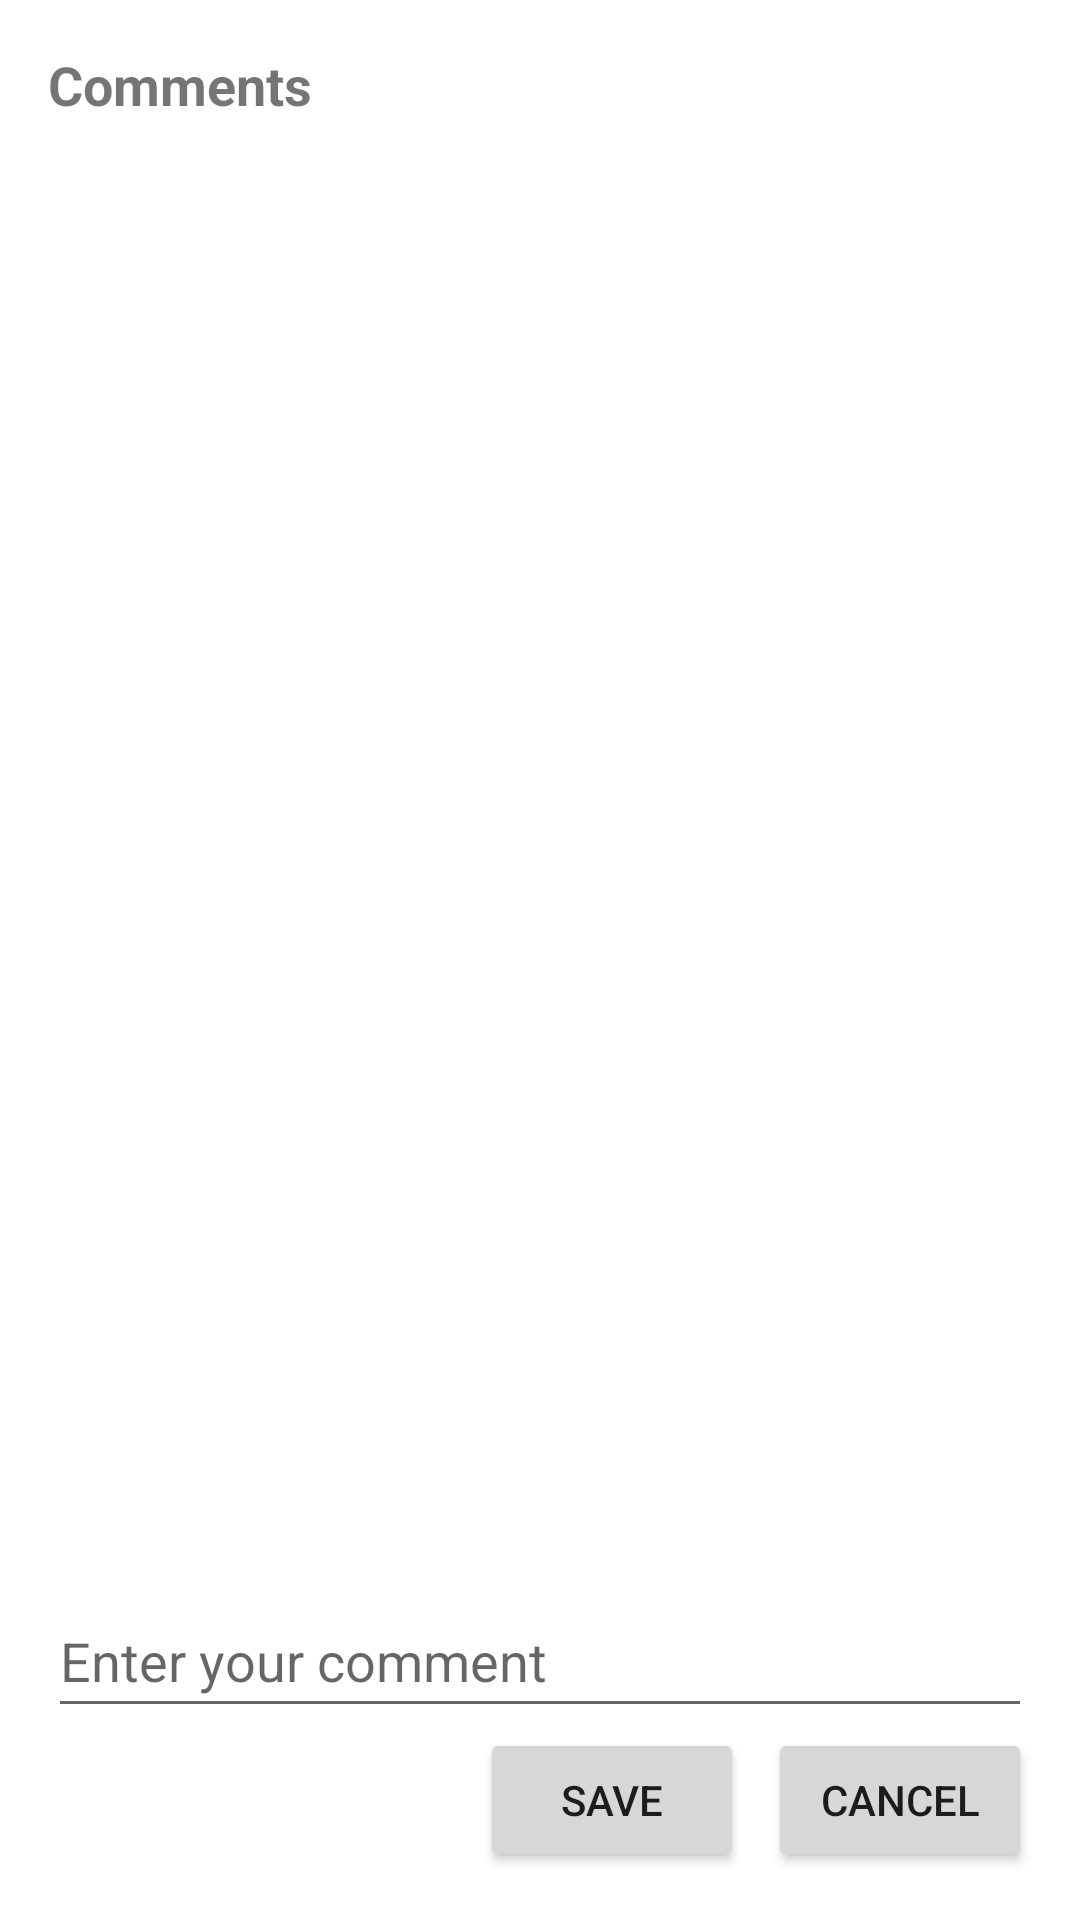

Here is an Android app screen rendered from its layout file. Give the layout XML and the strings, colors and styles it references.
<!-- AndroidManifest.xml: application theme Theme.SignupLoginFirebase -->
<!-- res/layout/comment.xml -->
<?xml version="1.0" encoding="utf-8"?>
<LinearLayout xmlns:android="http://schemas.android.com/apk/res/android"
    android:layout_width="match_parent"
    android:layout_height="match_parent"
    android:orientation="vertical"
    android:padding="16dp">

    <TextView
        android:layout_width="wrap_content"
        android:layout_height="wrap_content"
        android:text="Comments"
        android:textSize="18sp"
        android:textStyle="bold"
        android:paddingBottom="8dp" />

    <ListView
        android:id="@+id/commentsListView"
        android:layout_width="match_parent"
        android:layout_height="0dp"
        android:layout_weight="1"
        android:divider="@android:color/darker_gray"
        android:dividerHeight="1dp"
        android:paddingBottom="8dp" />

    <EditText
        android:id="@+id/commentEditText"
        android:layout_width="match_parent"
        android:layout_height="wrap_content"
        android:hint="Enter your comment"
        android:minHeight="48dp" />

    <LinearLayout
        android:layout_width="match_parent"
        android:layout_height="wrap_content"
        android:orientation="horizontal"
        android:gravity="end">

        <Button
            android:id="@+id/save_button"
            android:layout_width="wrap_content"
            android:layout_height="wrap_content"
            android:text="Save"
            android:layout_marginEnd="8dp" />

        <Button
            android:id="@+id/cancelButton"
            android:layout_width="wrap_content"
            android:layout_height="wrap_content"
            android:text="Cancel" />

    </LinearLayout>

</LinearLayout>
<!-- resources referenced by this layout -->
<resources>
  <style name="Theme.SignupLoginFirebase" parent="Theme.MaterialComponents.DayNight.NoActionBar">
          
          <item name="colorPrimary">@color/purple_500</item>
          <item name="colorPrimaryVariant">@color/Lavender</item>
          <item name="colorOnPrimary">@color/white</item>
          
          <item name="colorSecondary">@color/teal_200</item>
          <item name="colorSecondaryVariant">@color/teal_700</item>
          <item name="colorOnSecondary">@color/black</item>
          
          <item name="android:statusBarColor">?attr/colorPrimaryVariant</item>
          
      </style>
  <color name="purple_500">#FF6200EE</color>
  <color name="Lavender">#FFFFFF</color>
  <color name="white">#FFFFFFFF</color>
  <color name="teal_200">#FF03DAC5</color>
  <color name="teal_700">#FF018786</color>
  <color name="black">#FF000000</color>
</resources>
